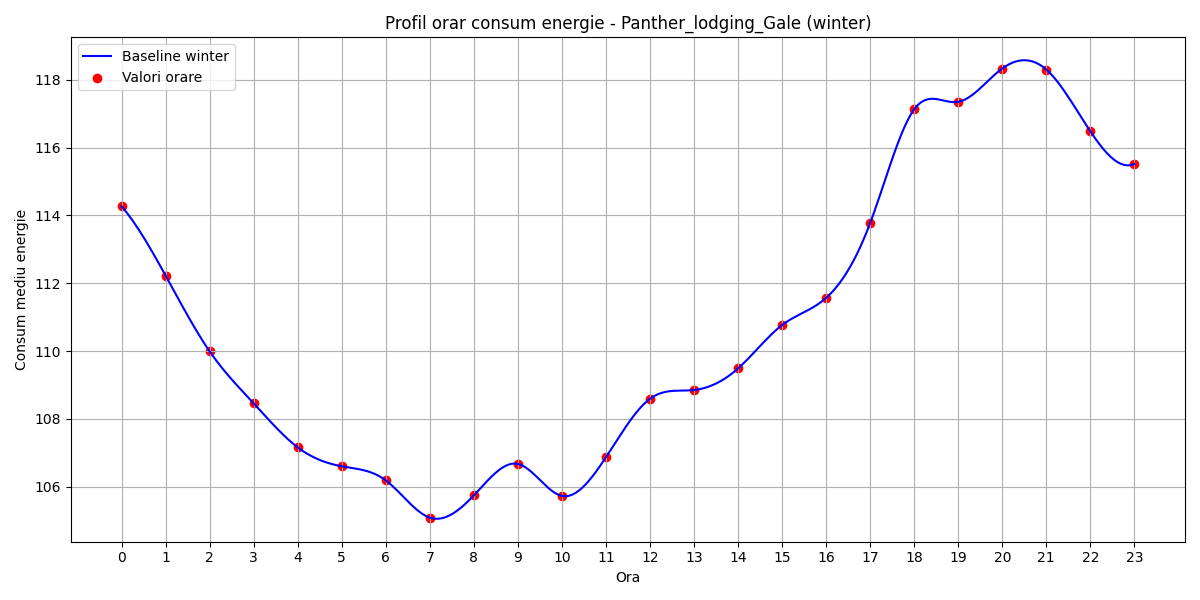

Source data for this figure (header and first rows):
hour, B(t)
0, 114.3
1, 112.2
2, 110
3, 108.5
4, 107.2
5, 106.6
6, 106.2
7, 105.1
8, 105.7
9, 106.7
10, 105.7
11, 106.9
12, 108.6
13, 108.8
14, 109.5
15, 110.8
16, 111.6
17, 113.8
18, 117.1
19, 117.3
20, 118.3
21, 118.3
22, 116.5
23, 115.5
